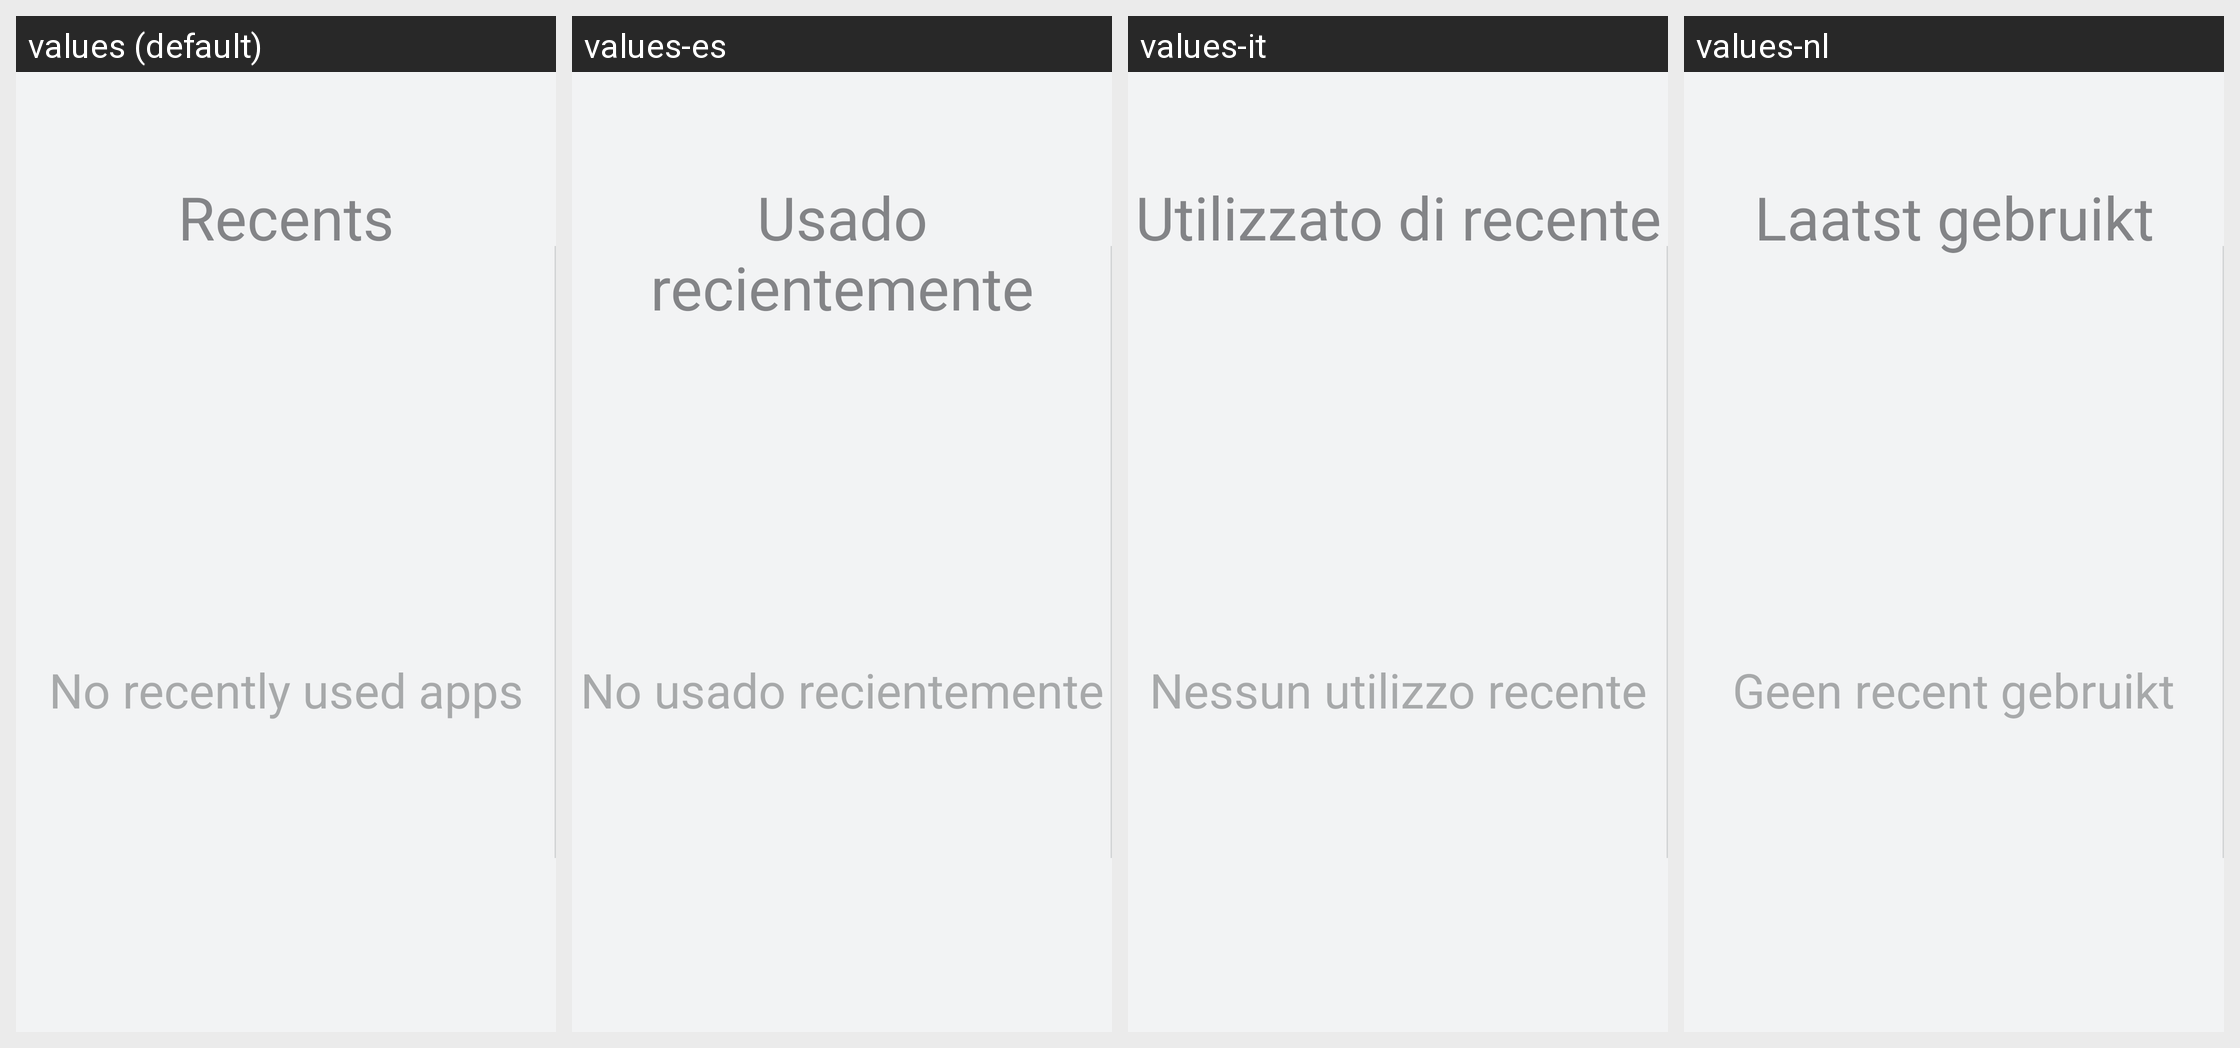

For this localized Android screen grid, give each drawn string resource with its value in every locale shown.
Android screen res/layout/frag_recent.xml rendered under 4 locales, left to right: values (default), values-es, values-it, values-nl. Device: Nexus 5 (rendered at 1080×1920; each locale shown at half size, 540×960, under a caption strip naming it); theme Theme.ZeekrCarLauncher.
Other locales in the repository, not shown: values-ar, values-da, values-da-rDK, values-de, values-de-rDE, values-en, values-en-rUS, values-es-rES, values-fr, values-fr-rFR, values-he-rIL, values-it-rIT, values-iw, values-nb, values-nb-rNO, values-nl-rNL, values-pt, values-pt-rBR, values-ru, values-sv, values-sv-rSE, values-th, values-th-rTH, values-zh-rCN, values-zh-rHK, values-zh-rTW.
Strings drawn on this screen, with the default value and each locale's value (text and hints the layout hard-codes, and strings that could not be matched under every locale, appear in the picture but are not listed):

recent_apps
  values: Recents
  values-es: Usado recientemente
  values-it: Utilizzato di recente
  values-nl: Laatst gebruikt

no_recent_apps
  values: No recently used apps
  values-es: No usado recientemente
  values-it: Nessun utilizzo recente
  values-nl: Geen recent gebruikt
